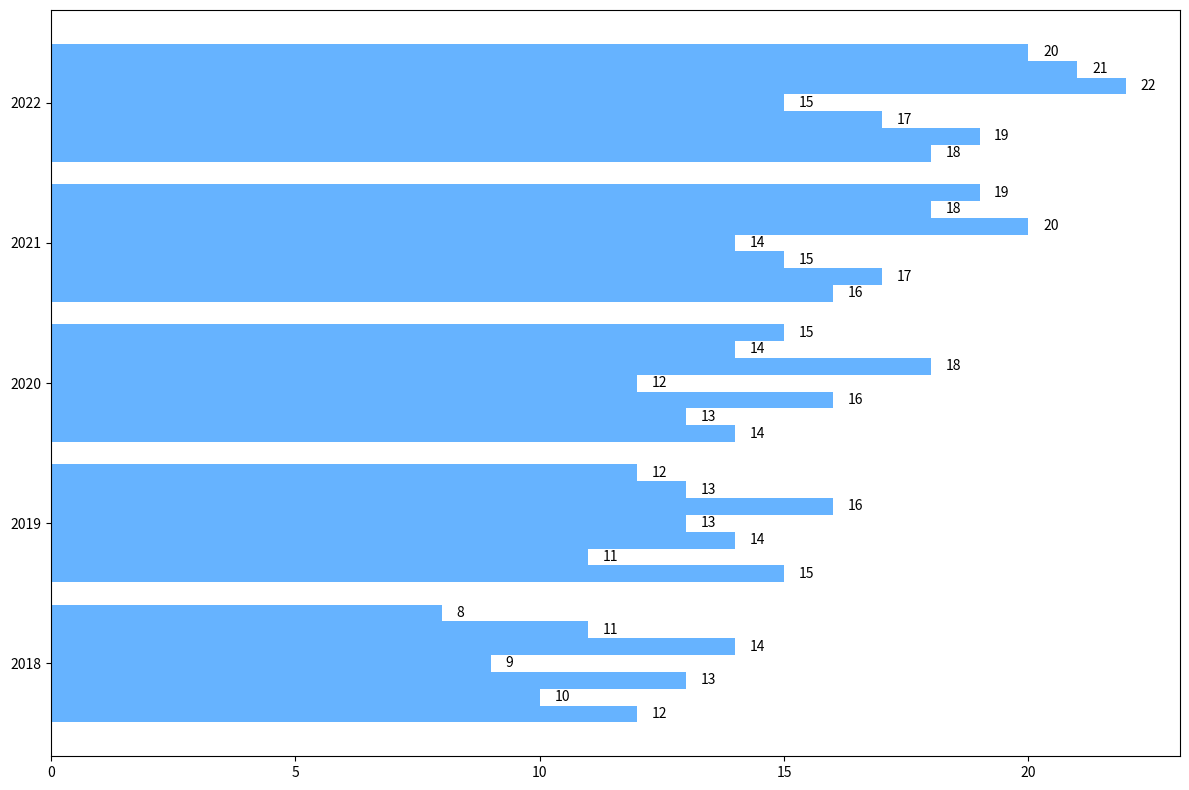

Reproduce this figure in Python.
import matplotlib.pyplot as plt
import numpy as np

regions = ['Avalon', 'Mystica', 'Faerun', 'Narnia', 'Wonderland', 'Elvandar', 'Middle Earth']
years = [2018, 2019, 2020, 2021, 2022]

production_data = np.array([
    [12, 15, 14, 16, 18],
    [10, 11, 13, 17, 19],
    [13, 14, 16, 15, 17],
    [9, 13, 12, 14, 15],
    [14, 16, 18, 20, 22],
    [11, 13, 14, 18, 21],
    [8, 12, 15, 19, 20]
])

bar_height = 0.12
y = np.arange(len(years))

fig, ax = plt.subplots(figsize=(12, 8))

single_color = '#66b3ff'

for i, region in enumerate(regions):
    ax.barh(y + i * bar_height, production_data[i], height=bar_height, color=single_color)

ax.set_yticks(y + bar_height * 3)
ax.set_yticklabels(years)

for i in range(len(regions)):
    for j in range(len(years)):
        ax.text(production_data[i, j] + 0.3, y[j] + i * bar_height, str(production_data[i, j]), ha='left', va='center', fontsize=10)

plt.tight_layout()
plt.show()
